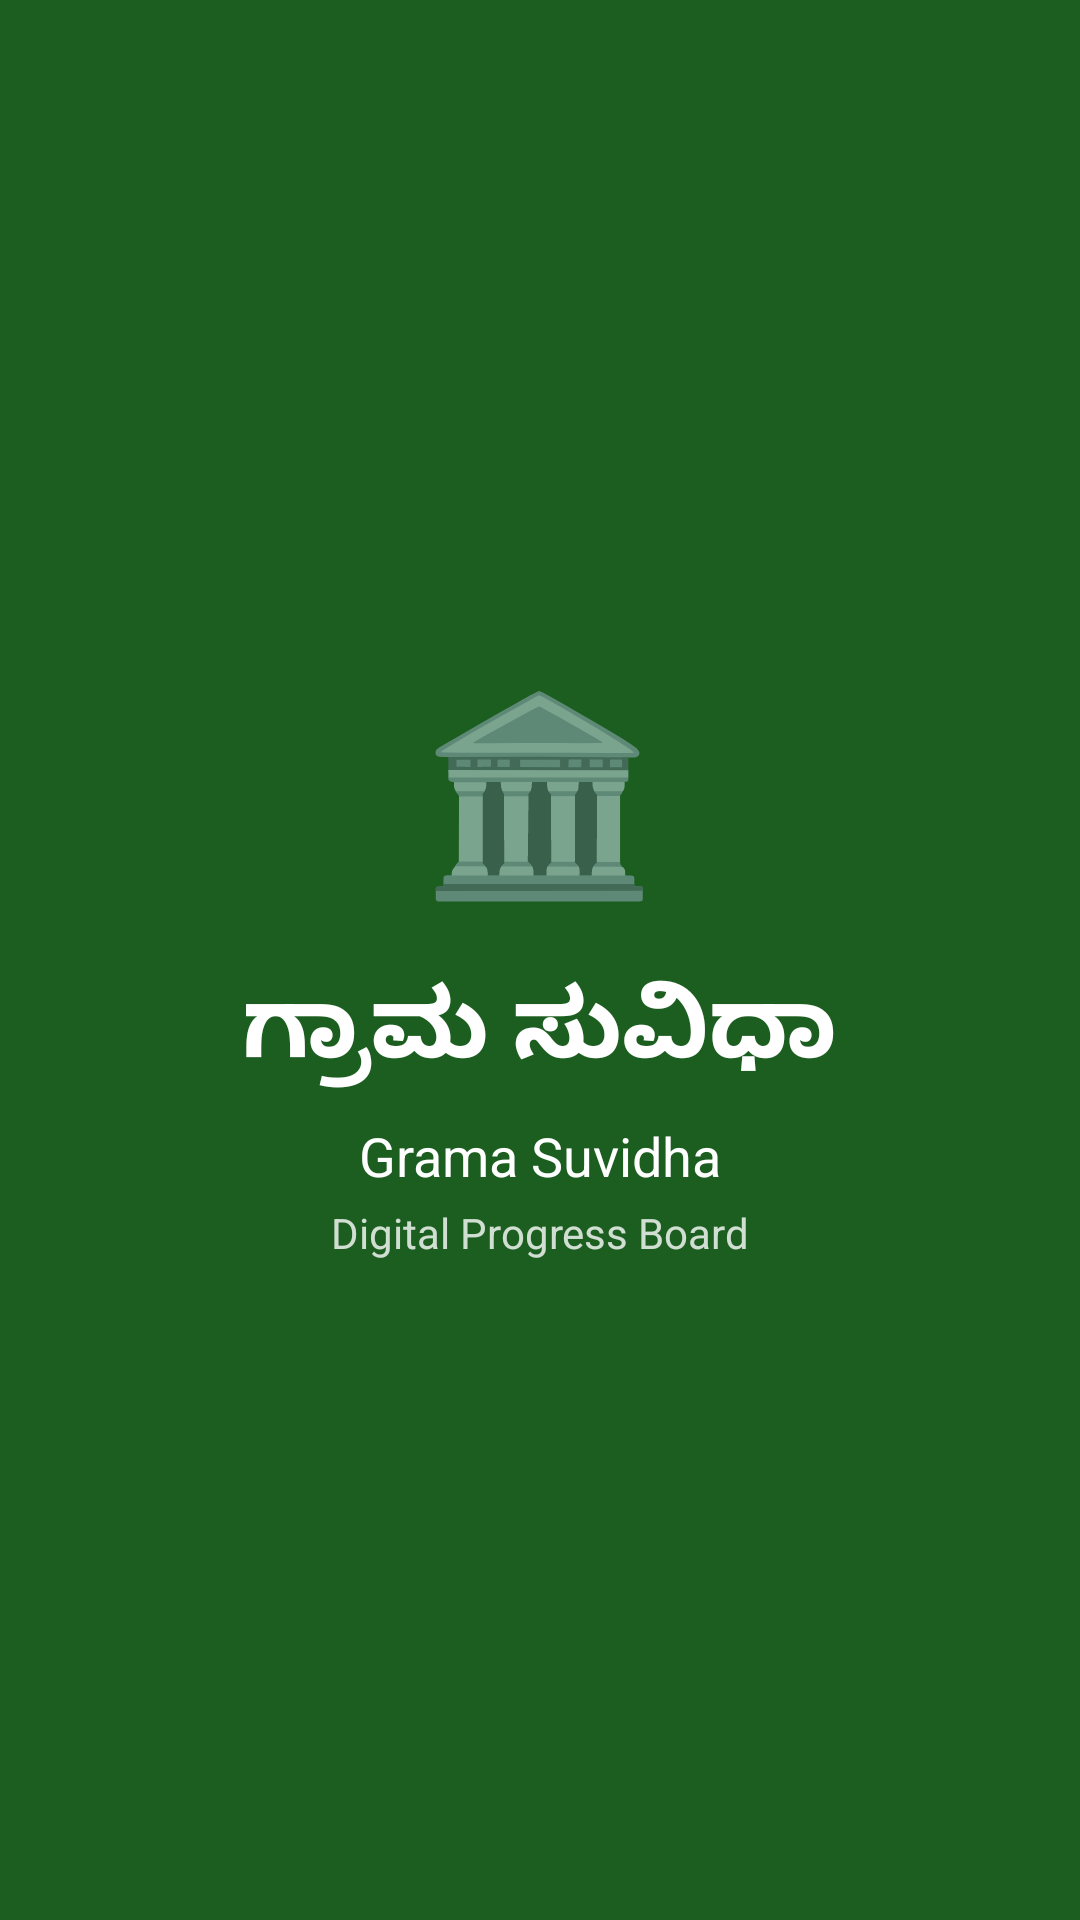

The Android layout XML behind this screen, and the referenced resources:
<!-- AndroidManifest.xml: activity theme Theme.GramaSuvidha -->
<!-- res/layout/activity_splash.xml -->
<?xml version="1.0" encoding="utf-8"?>
<LinearLayout xmlns:android="http://schemas.android.com/apk/res/android"
    android:layout_width="match_parent"
    android:layout_height="match_parent"
    android:background="@color/colorPrimary"
    android:gravity="center"
    android:orientation="vertical">

    <TextView
        android:layout_width="wrap_content"
        android:layout_height="wrap_content"
        android:text="🏛️"
        android:textSize="64sp" />

    <TextView
        android:layout_width="wrap_content"
        android:layout_height="wrap_content"
        android:layout_marginTop="16dp"
        android:text="ಗ್ರಾಮ ಸುವಿಧಾ"
        android:textColor="@color/white"
        android:textSize="32sp"
        android:textStyle="bold" />

    <TextView
        android:layout_width="wrap_content"
        android:layout_height="wrap_content"
        android:layout_marginTop="8dp"
        android:text="Grama Suvidha"
        android:textColor="@color/white"
        android:textSize="18sp" />

    <TextView
        android:layout_width="wrap_content"
        android:layout_height="wrap_content"
        android:layout_marginTop="4dp"
        android:text="Digital Progress Board"
        android:textColor="#CCFFFFFF"
        android:textSize="14sp" />

</LinearLayout>
<!-- resources referenced by this layout -->
<resources>
  <color name="colorPrimary">#1B5E20</color>
  <color name="white">#FFFFFF</color>
  <style name="Theme.GramaSuvidha" parent="Theme.MaterialComponents.DayNight.DarkActionBar">
          <item name="colorPrimary">@color/colorPrimary</item>
          <item name="colorPrimaryDark">@color/colorPrimaryDark</item>
          <item name="colorAccent">@color/colorAccent</item>
          <item name="android:windowBackground">@color/background</item>
      </style>
  <color name="colorPrimaryDark">#003300</color>
  <color name="colorAccent">#FF8F00</color>
  <color name="background">#F5F5F5</color>
</resources>
